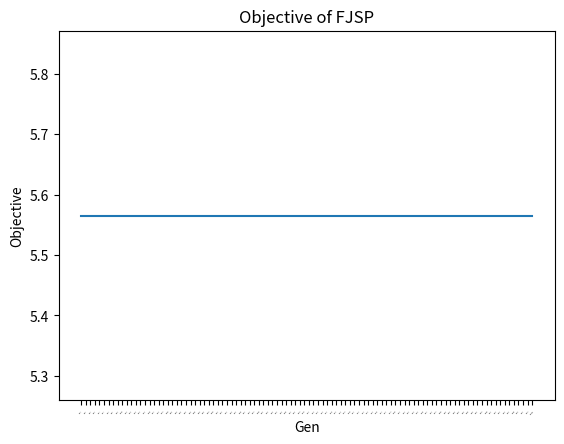
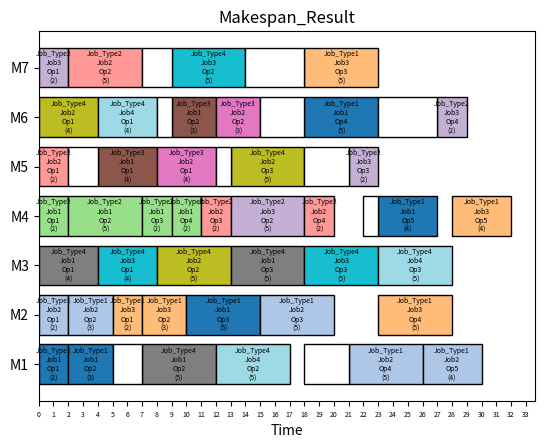

Generate these figures, in order, with matplotlib:
from numpy import random as rd
import matplotlib.pyplot as plt

# Parameter Input
num_jts ,max_num_job, max_num_op, num_machines, max_time = 4, 5, 5, 7, 9
params = {"pop_size": 5, "num_of_gens": 100, "mating_pool": 20, "num_offs": 10, "s_max": 2, "T": 20, "w_gaso": 0.5, "w_main": 0.4, "K": 0.25}

def select_mp(populations):
    index = list(range(params["pop_size"]))
    way_pop = rd.randint(3)

    if way_pop == 0:  # Binary tournament
        return populations[min(rd.choice(index, size=2, replace=False), key=lambda idx: populations[idx][1][0])]
    elif way_pop == 1:  # n-Size tournament
        return populations[min(rd.choice(index, size=rd.randint(3, max(4, int(params["pop_size"] / 2.5))), replace=False), key=lambda idx: populations[idx][1][0])]
    elif way_pop == 2:  # Linear ranking
        return populations[rd.choice(index, size=1, p=[2 * i / (params["pop_size"] * (params["pop_size"] + 1)) for i in range(params["pop_size"], 0, -1)])[0]]
    else:  # Do not reach
        return []

def correct_procedure(ini_set, seq):
    info_op = {jt : {job : {op : 0 for op in ini_set[jt]["ops"]} for job in ini_set[jt]["jobs"]} for jt in ini_set.keys()}
    info_job = {jt: {op: {job: 0 for job in ini_set[jt]["jobs"]} for op in ini_set[jt]["ops"]} for jt in ini_set.keys()}
    for i in range(len(seq)):
        jt, job, _ = seq[i]
        using_op = min(ini_set[jt]["ops"], key=lambda op: info_op[jt][job][op])
        info_op[jt][job][using_op] += 1
        seq[i] = (jt, using_op)
    for i in range(len(seq)):
        jt, op = seq[i]
        using_job = min(ini_set[jt]["jobs"], key=lambda job: info_job[jt][op][job])
        info_job[jt][op][using_job] += 1
        seq[i] = (jt, using_job, op)
    return seq

def objective(process, setup, ini_set, seq):
    se_process = {jt: {job: {op: [] for op in ini_set[jt]["ops"]} for job in ini_set[jt]["jobs"]} for jt in ini_set.keys()}
    st_job = {jt: {job: 0 for job in ini_set[jt]["jobs"]} for jt in ini_set.keys()}
    se_setup, ops_machine, st_machine, t_setup, p_tot, s_tot = {}, {}, {}, {}, 0, 0
    for _, _, _, m in seq:
        if m not in se_setup:
            se_setup[m] = {}
            ops_machine[m] = []
            st_machine[m] = 0
    for l in range(len(seq)):
        jt, job, op, m = seq[l]
        if len(ops_machine[m]) == 0: now = max(st_machine[m], st_job[jt][job])
        else:
            setup_time = getattr(setup, f"{ops_machine[m][0]}{ops_machine[m][1]}{jt}{op}")
            now = max(st_machine[m] + setup_time, st_job[jt][job])
            while True:
                pass_count = 0
                for t in range(now - setup_time, now):
                    if t in t_setup and t_setup[t] == params["s_max"]:
                        now += 1
                        break
                    else: pass_count += 1
                if pass_count == setup_time: break

            if setup_time != 0:
                se_setup[m][l] = [now - setup_time, now]
                for t in range(se_setup[m][l][0], se_setup[m][l][1]):
                    if t not in t_setup: t_setup[t] = 1
                    else: t_setup[t] += 1
            s_tot += setup_time
        se_process[jt][job][op].append(now)
        ops_machine[m] = (jt, op)
        st_machine[m], st_job[jt][job] = [now + getattr(process, f"{jt}{op}") for _ in range(2)]
        p_tot += getattr(process, f"{jt}{op}")
        se_process[jt][job][op].append(st_machine[m])

    f_u = 0
    for jt in ini_set.keys():
        for job in ini_set[jt]["jobs"]:
            for op in ini_set[jt]["ops"]:
                if params["T"] >= se_process[jt][job][op][1]:
                    f_u += se_process[jt][job][op][1] - se_process[jt][job][op][0]
                elif se_process[jt][job][op][0] <= params["T"] < se_process[jt][job][op][1]:
                    f_u += params["T"] - se_process[jt][job][op][0]
                else: break
    f_u /= (len(ops_machine) * params["T"])
    f_s = 0
    f_c = {}
    for m in se_setup:
        f_c[m] = 0
        for l in se_setup[m]:
            if params["T"] >= se_setup[m][l][1]:
                f_s += se_setup[m][l][1] - se_setup[m][l][0]
                f_c[m] += 1
            elif se_setup[m][l][0] <= params["T"] < se_setup[m][l][1]:
                f_s += params["T"] - se_setup[m][l][0]
                f_c[m] += 1
            else: break
    f_s /= (len(ops_machine) * params["T"])
    f_i = 1 - f_u - f_s
    f_b = max(st_machine.values()) / min(st_machine.values()) - 1

    alt = (sum(st_machine[m] for m in st_machine) - p_tot) / len(st_machine)
    awt = (sum(st_job[jt][job] for jt in ini_set.keys() for job in ini_set[jt]["jobs"]) - p_tot - s_tot) / sum(len(ini_set[jt]["jobs"]) for jt in ini_set.keys())
    return seq, (params["w_gaso"] * alt + (1 - params["w_gaso"]) * awt, f_u, f_s, f_c, f_i, f_b), se_process, se_setup

def crossing(points, pr1, pr2, apx=True):
    for idx in points:
        jt1, job1, op1, _ = pr1[idx]
        for jt2, job2, op2, m in pr2:
            if jt1 == jt2 and job1 == job2 and op1 == op2:
                if apx: pr1[idx] = (jt1, job1, op1, m)
                pr2.remove((jt2, job2, op2, m))
                break
    return [pr1[i] if i in points else pr2.pop(0) for i in range(len(pr1))]

def crossover(mating_pool, cr):

    index = list(range(params["mating_pool"]))

    if cr == 1: # Based on Job Type
        pr1, pr2 = [mating_pool[pr][0].copy() for pr in rd.choice(index, size=2, replace=False)]
        chosen_jt = pr1[rd.randint(len(pr1))][0]
        points = [idx for idx in range(len(pr1)) if pr1[idx][0] == chosen_jt]
        child = crossing(points, pr1, pr2, apx=False)
    else:
        if cr == 2: # Based on F_c(# of Setup Change)
            index.sort(key=lambda idx:sum(mating_pool[idx][1][3].values()))
        elif cr == 3: # Based on F_b(Degree of Machine Load)
            index.sort(key=lambda idx:-mating_pool[idx][1][5])
        elif cr == 4: # Based on F_i(Degree of Idle Time)
            index.sort(key=lambda idx:mating_pool[idx][1][4])
        else: pass # Do not reach

        pr1, pr2 = [mating_pool[pr][0].copy() for pr in (rd.choice(index[:max(1, int(params["mating_pool"] * params["K"]))]), rd.choice(index[-max(1, int(params["mating_pool"] * params["K"])):]))]
        child = crossing(list(range(len(pr1))), pr1, pr2)
    return child

def mutation(process, setup, ini_set, machines, seq, cr):
    seq, (obj, f_u, f_s, f_c, f_i, f_b), se_process, se_setup = seq
    seq = seq.copy()
    if cr == 1:
        random_idx = rd.randint(len(seq))
        jt, job, op, m = seq.pop(random_idx)
        place_in_job = list(ini_set[jt]["ops"]).index(op)
        if place_in_job == 0:
            if len(list(ini_set[jt]["ops"])) > 1:
                for l in range(random_idx, len(seq)):
                    if seq[l][0] == jt and seq[l][1] == job and seq[l][2] == list(ini_set[jt]["ops"])[place_in_job + 1]:
                        next_idx = l
                        break
            else: next_idx = len(seq) + 1
            if next_idx == 0:
                seq.insert(0, (jt, job, op, m))
            else: seq.insert(rd.choice([i for i in range(next_idx + 1) if i != random_idx]), (jt, job, op, m))

        elif place_in_job == len(ini_set[jt]["ops"]) - 1:
            for l in range(random_idx - 1, -1, -1):
                if seq[l][0] == jt and seq[l][1] == job and seq[l][2] == list(ini_set[jt]["ops"])[place_in_job - 1]:
                    prior_idx = l
                    break
            if prior_idx == len(seq) - 1: seq.append((jt, job, op, m))
            else: seq.insert(rd.choice([i for i in range(prior_idx + 1, len(seq) + 1) if i != random_idx]), (jt, job, op, m))

        else:
            for l in range(random_idx - 1, -1, -1):
                if seq[l][0] == jt and seq[l][1] == job and seq[l][2] == list(ini_set[jt]["ops"])[place_in_job - 1]:
                    prior_idx = l
                    break
            for l in range(random_idx, len(seq)):
                if seq[l][0] == jt and seq[l][1] == job and seq[l][2] == list(ini_set[jt]["ops"])[place_in_job + 1]:
                    next_idx = l
                    break
            seq.insert(rd.choice(list(range(prior_idx + 1, next_idx + 1))), (jt, job, op, m))
    elif cr == 2:
        chosen_m = max(f_c, key=lambda m : f_c[m])
        if len(se_setup[chosen_m]) != 0:
            chosen_idx = rd.choice(list(se_setup[chosen_m]))
            chosen_jt, chosen_job, chosen_op, _ = seq[chosen_idx]
            alternative_m = rd.permutation([m for m in ini_set[chosen_jt]["ops"][chosen_op] if m != chosen_m]).tolist()
            if len(alternative_m) != 0:
                for m in alternative_m:
                    go_break = False
                    seq_tmp = seq.copy()
                    seq_tmp[chosen_idx] = (chosen_jt, chosen_job, chosen_op, m)

                    prior_op_found = False

                    for prior_idx in range(chosen_idx - 1, -1, -1):
                        if seq_tmp[prior_idx][3] == m:
                            prior_op_found = True
                            if getattr(setup, f"{seq_tmp[prior_idx][0]}{seq_tmp[prior_idx][2]}{seq_tmp[chosen_idx][0]}{seq_tmp[chosen_idx][2]}") == 0:
                                seq = seq_tmp.copy()
                                go_break = True
                            break
                    if not prior_op_found:
                        seq = seq_tmp.copy()
                        go_break = True
                    if go_break: break
    elif cr == 3:
        using_machine = []
        for _, _, _, m in seq:
            if m not in using_machine:
                using_machine.append(m)
        using_machine.sort(key=lambda using_m:-sum(getattr(process, f"{jt}{op}") for jt, _, op, m in seq if m == using_m))
        from_m = rd.choice(using_machine[:max(1, int(len(using_machine) * params["K"]))])
        to_m = min(machines, key=lambda m:sum(1 for sche in seq if m==sche[3]))

        for idx in rd.permutation(list(range(len(seq)))):
            jt, job, op, m = seq[idx]
            if m == from_m and to_m in ini_set[jt]["ops"][op]:
                seq[idx] = (jt, job, op, to_m)
                break

    elif cr == 4:
        using_machine = []
        for sche in seq:
            if sche[3] not in using_machine:
                using_machine.append(sche[3])
        t_p, t_s = {}, {}
        for tmp_m in using_machine:
            t_p[tmp_m], t_s[tmp_m] = 0, 0
            for jt, job, op, m in seq:
                if m == tmp_m:
                    if params["T"] >= se_process[jt][job][op][1]:
                        t_p[tmp_m] += se_process[jt][job][op][1] - se_process[jt][job][op][0]
                    elif se_process[jt][job][op][0] <= params["T"] < se_process[jt][job][op][1]:
                        t_p[tmp_m] += params["T"] - se_process[jt][job][op][0]
                    else: pass # Do not reach
            for l in se_setup[tmp_m]:
                if params["T"] >= se_setup[tmp_m][l][1]:
                    t_s[tmp_m] += se_setup[tmp_m][l][1] - se_setup[tmp_m][l][0]
                elif se_setup[tmp_m][l][0] <= params["T"] < se_setup[tmp_m][l][1]:
                    t_s[tmp_m] += params["T"] - se_setup[tmp_m][l][0]
                else: break
        using_machine.sort(key=lambda m:t_p[m] + t_s[m])
        from_m = rd.choice(using_machine[:max(1, int(len(using_machine) * params["K"]))])

        for idx in rd.permutation(list(range(len(seq)))):
            jt, job, op, m = seq[idx]
            if seq[idx][3] == from_m and list(ini_set[jt]["ops"]).index(op) != 0:
                for first_idx in range(len(seq)):
                    first_jt, first_job, first_op, first_m = seq[first_idx]
                    if first_jt == jt and first_job == job and list(ini_set[jt]["ops"]).index(first_op) == 0:
                        seq.insert(0, seq.pop(first_idx))
                        break
                break
    else: pass # Do not reach
    return seq

def first_stage(process, setup, ini_set, machines, seq):
    ops_machine, st_machine = {}, {}
    for m in machines:
        ops_machine[m], st_machine[m] = [], 0
    st_job = {jt : {job : 0 for job in ini_set[jt]["jobs"]} for jt in ini_set.keys()}
    for l in range(len(seq)):
        jt, job, op = seq[l]
        eligible_m, now = ini_set[jt]["ops"][op], []
        for m in eligible_m:
            if len(ops_machine[m]) == 0:
                now.append(max(st_machine[m], st_job[jt][job]))
            else:
                now.append(max(st_machine[m] + getattr(setup, f"{ops_machine[m][0]}{ops_machine[m][1]}{jt}{op}"), st_job[jt][job]))
        select_m = eligible_m[now.index(min(now))]
        ops_machine[select_m] = (jt, op)
        st_machine[select_m], st_job[jt][job] = [now[eligible_m.index(select_m)] + getattr(process, f"{jt}{op}") for _ in range(2)]
        seq[l] = (jt, job, op, select_m)
    return objective(process, setup, ini_set, seq)

def second_stage(process, setup, ini_set, machines, mating_pool, cr):
    return crossover(mating_pool.copy(), cr) if rd.random() < 0.5 else mutation(process, setup, ini_set, machines, mating_pool[rd.choice(list(range(params["mating_pool"])))], cr)

def graph_gen(final):

    plt.plot([f"Gen{i+1}" for i in range(len(final))], final)

    plt.xticks(rotation=45, fontsize=0.5)
    plt.title("Objective of FJSP")

    plt.xlabel("Gen")
    plt.ylabel("Objective")

    plt.show()

def graph_makespan(best, machines):
    seq, obj, se_process, se_setup = best
    _, ax = plt.subplots()
    s_job, s_machine, m_tmp = [(jt, job) for jt in se_process.keys() for job in se_process[jt].keys()], {}, {}
    for m in machines:
        ax.barh(m, 0, left=0)
        s_machine[m] = 0
        m_tmp[m] = []

    for l in range(len(seq)):
        jt, job, op, m = seq[l]
        operating = se_process[jt][job][op][1] - se_process[jt][job][op][0]
        start_process = se_process[jt][job][op][0]
        ax.barh(m, operating, left=start_process, color=plt.get_cmap('tab20', len(s_job))(list(s_job).index((jt, job))), edgecolor='black')
        ax.text(start_process + operating / 2, m, f"{jt}\n{job}\n{op}\n({operating})", va='center', ha='center', color='black', fontsize=5)

    for m in se_setup.keys():
        for st_setup, ed_setup in se_setup[m].values():
            setup_ing = ed_setup - st_setup
            if round(setup_ing) != 0:
                ax.barh(m, setup_ing, left=st_setup, color='white', edgecolor='black')
    ax.set_xticks([i for i in range(int(max(se_process[jt][job][op][1] for jt in se_process.keys() for job in se_process[jt] for op in se_process[jt][job]))+2)])
    ax.tick_params(axis='x', labelsize=5)
    ax.set_yticks(range(len(machines)))
    ax.set_yticklabels(machines)
    ax.set_xlabel("Time")
    ax.set_title("Makespan_Result")
    plt.show()

def generate_case(process, setup, ini_set, machines):
    ini_pop = [(jt, job, op) for jt in ini_set.keys() for job in ini_set[jt]["jobs"] for op in ini_set[jt]["ops"]]
    pops = sorted([first_stage(process, setup, ini_set, machines, correct_procedure(ini_set, rd.permutation(ini_pop).tolist())) for _ in range(params["pop_size"])], key=lambda case: (case[1][0], case[1][1]))
    database, history, cr = [pops[0]], [], 1


    for gen in range(1, params["num_of_gens"] + 1):
        print(cr)
        mating_pool = [select_mp(pops) for _ in range(params["mating_pool"])]
        offsprings = []
        for _ in range(params["num_offs"]):
            offspring = second_stage(process, setup, ini_set, machines, mating_pool, cr)
            offsprings.append(objective(process, setup, ini_set, offspring))
        offsprings.sort(key=lambda offs: (offs[1][0], offs[1][1]))

        # seq, (md.ObjVal, f_u.X, f_s.X, f_c, f_i, f_b), se_process, se_setup
        print("Pops :\n")
        for values in pops:
            print(f"\t{values[1]}")
        print("\nOffsprings :\n")
        for values in offsprings:
            print(f"\t{values[1]}")

        if offsprings[0][1][0] < pops[0][1][0]:
            cr = 1
            pops = sorted(pops + offsprings, key=lambda case: (case[1][0], case[1][1]))[:params["pop_size"]]
            print("Replaced")
        elif sum(offsprings[0][1][3].values()) > sum(pops[0][1][3].values()):
            cr = 2
        elif offsprings[0][1][5] > pops[0][1][5]:
            cr = 3
        elif offsprings[0][1][4] > pops[0][1][4]:
            cr = 4
        else:
            cr = 1
        print(f"\nGeneration_{gen}")
        for pop in pops:
            print(pop)
        print("*" * 50)

        if pops[0][1][0] < database[0][1][0]:
            database.append(pops[0])
        history.append(pops[0][1][0])

    graph_gen(history)
    graph_makespan(pops[0], machines)
    print("*" * 50)
    for case in database:
        print(case[1:], "    ////    ", case[0])
    return database

class Duration:
    def __init__(self): pass
class SetUp:
    def __init__(self): pass
def start(processes, setups, machines_tmp):
    process, setup, ini_set, machines = Duration(), SetUp(), {}, []

    for jt in processes.keys():
        ini_set[jt] = {"jobs": processes[jt]["jobs"], "ops": {}}
        for op in processes[jt]["ops"]:
            ms,processing_time = processes[jt]["ops"][op]
            ini_set[jt]["ops"][op] = ms
            for m in ms:
                if m not in machines:
                    machines.append(m)
            setattr(process, f"{jt}{op}", processing_time)
    machines.sort(key=lambda machine: machines_tmp.index(machine))

    for op_type1 in setups:
        for op_type2 in setups:
            (jt1, op1), (jt2, op2) = op_type1, op_type2
            setattr(setup, f"{jt1}{op1}{jt2}{op2}", setups[(jt1, op1)][(jt2, op2)])
    return generate_case(process, setup, ini_set, machines)

def main():

    jts = [f"Job_Type{i}" for i in range(1, num_jts + 1)]
    machines = [f"M{i}" for i in range(1, num_machines + 1)]

    processes = {jt : {"jobs":[f"Job{j+1}" for j in range(rd.randint(2,max_num_job+1))], "ops":{f"Op{o+1}" : [sorted(rd.choice(machines, size=rd.randint(2, len(machines)), replace=False),key=lambda machine: machines.index(machine)),rd.randint(2, max_num_op + 1)] for o in range(rd.randint(1, max_num_op + 1))}} for jt in jts}

    op_types = [(jt, op) for jt in jts for op in processes[jt]["ops"]]
    setups = {op1:{op2:0 if op1[0] == op2[0] else rd.randint(1, max(max_time//2, 1) + 1) for op2 in op_types} for op1 in op_types}

    for jt in processes.keys():
        print(jt)
        for job in processes[jt]:
            print(f"\t{job}")
            print(f"\t{processes[jt][job]}")
        print()

    for op1 in setups.keys():
        print(op1," -> ", end="")
        for op2 in setups[op1]:
            if setups[op1][op2] != 0:
                print(f"{op2}({setups[op1][op2]})", end=" / ")
        print()

    print("\n-----------------------------------------------------------------------------------------------------")

    start(processes, setups, machines)

if __name__ == '__main__':
    main()
